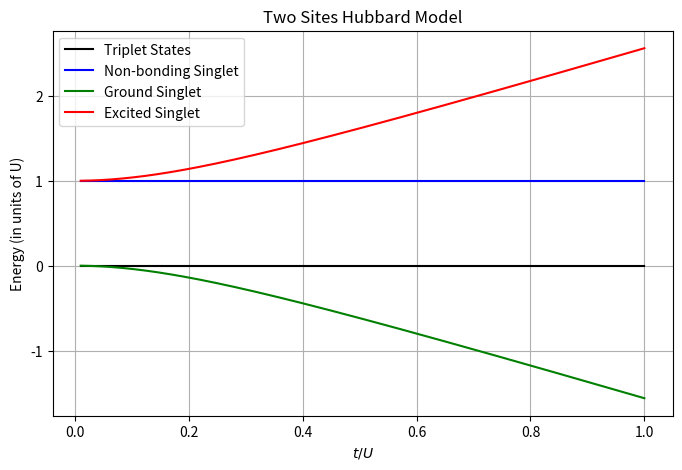
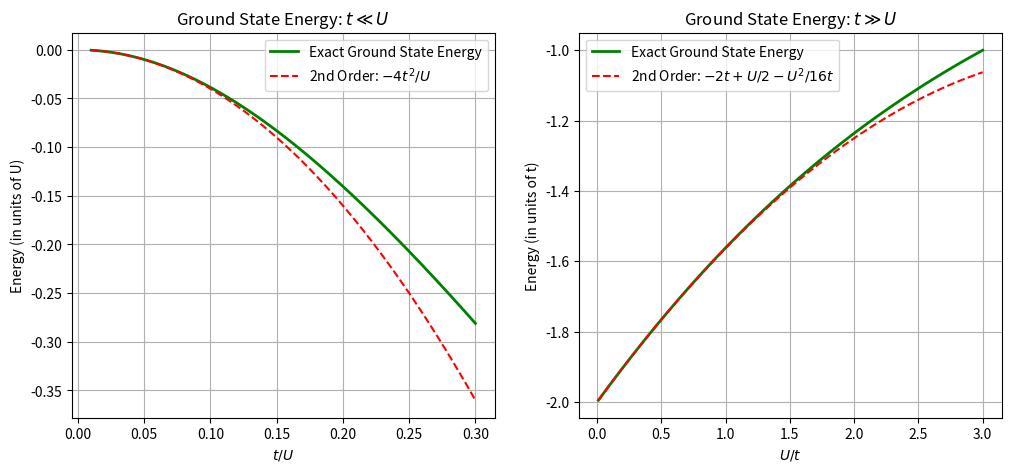

Write the Python code that produced these figures, in order.
import numpy as np
import matplotlib.pyplot as plt

#plot energies as function of t/U
U = 1.0
t_U = np.linspace(0.01, 1.0, 500)
t = t_U * U

# 4 Energy Levels
E0 = np.zeros_like(t_U)                         # Triplet states 
E1 = np.ones_like(t_U) * U                      # Non-bonding singlet 
E2 = 0.5 * (U - np.sqrt(U**2 + 16 * t**2))      # Ground singlet
E3 = 0.5 * (U + np.sqrt(U**2 + 16 * t**2))      # Excited singlet

#plot
plt.figure(figsize=(8, 5))
plt.plot(t_U, E0, label='Triplet States', color='black')
plt.plot(t_U, E1, label='Non-bonding Singlet', color='blue')
plt.plot(t_U, E2, label='Ground Singlet', color='green')
plt.plot(t_U, E3, label='Excited Singlet', color='red')
plt.xlabel(r'$t/U$')
plt.ylabel('Energy (in units of U)')
plt.title('Two Sites Hubbard Model')
plt.legend()
plt.grid(True)
plt.show()

# Limits t << U and t >> U

# t << U 
t_U_small = np.linspace(0.01, 0.3, 500)
U_small = 1 
t_small = t_U_small * U_small
ground_exact_small = 0.5 * (U_small - np.sqrt(U_small**2 + 16 * t_small**2))  
ground_approx_small = -4 * t_U_small**2

# t >> U
U_t_large = np.linspace(0.01, 3.0, 300)
t_large = 1.0
U_large = U_t_large * t_large
ground_exact_large = 0.5 * (U_large - np.sqrt(U_large**2 + 16 * t_large**2)) 
ground_approx_large = (-2 * t_large) + (U_large / 2) - ((U_large**2) / (16 * t_large))

# Plotting
plt.figure(figsize=(12, 5))

# Subplot 1: Strongly Correlated Limit (t << U)
plt.subplot(1, 2, 1)
plt.plot(t_U_small, ground_exact_small, label='Exact Ground State Energy', color='green', linewidth=2)
plt.plot(t_U_small, ground_approx_small, label=r'2nd Order: $-4t^2/U$', color='red', linestyle='--')
plt.xlabel('$t/U$')
plt.ylabel('Energy (in units of U)')
plt.title(r'Ground State Energy: $t \ll U$')
plt.grid(True)
plt.legend()
# Subplot 2: Weakly Correlated Limit (t >> U)
plt.subplot(1, 2, 2)
plt.plot(U_t_large, ground_exact_large, label='Exact Ground State Energy', color='green', linewidth=2)
plt.plot(U_t_large, ground_approx_large, label=r'2nd Order: $-2t + U/2 - U^2/16t$', color='red', linestyle='--')
plt.xlabel('$U/t$')
plt.ylabel('Energy (in units of t)')
plt.title(r'Ground State Energy: $t \gg U$')
plt.grid(True)
plt.legend()

plt.show()
